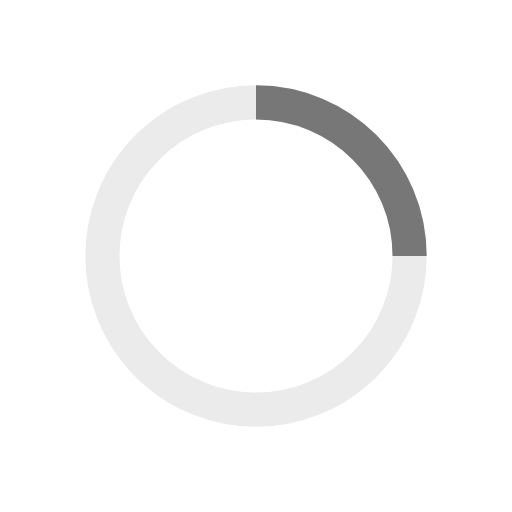
t = 0.00 s
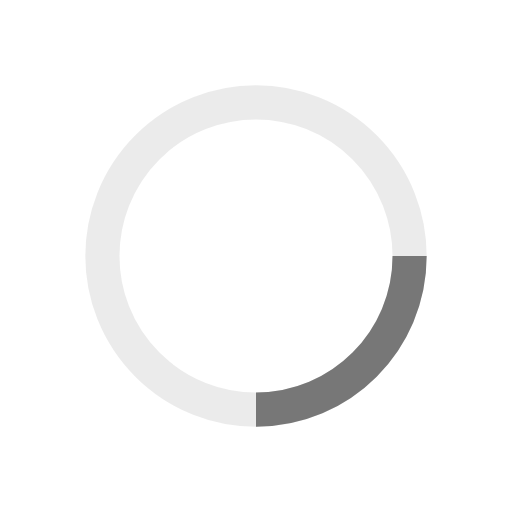
t = 0.25 s
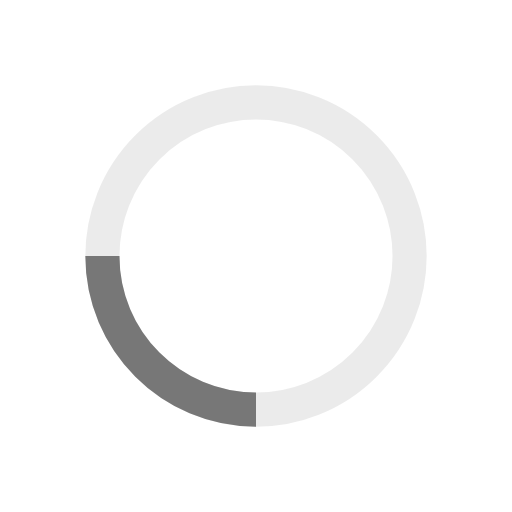
t = 0.50 s
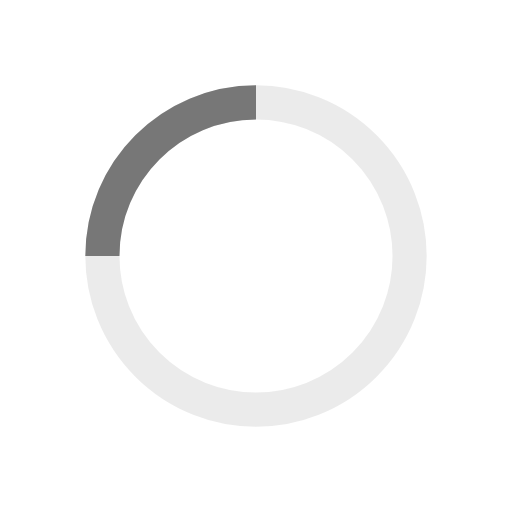
t = 0.75 s

The animated SVG that drew these frames (rendered in a browser with its animation timeline set to each time). Animation: 1 SMIL element (animateTransform=1); one cycle of 1.00 s, repeats indefinitely.

<!-- By Sam Herbert (@sherb), for everyone. More @ http://goo.gl/7AJzbL -->
<svg width="60" height="60" viewBox="0 0 60 60" xmlns="http://www.w3.org/2000/svg" stroke="#777777">
    <g fill="none" fill-rule="evenodd">
        <g transform="translate(12 12)" stroke-width="4">
            <circle stroke-opacity=".15" cx="18" cy="18" r="18"/>
            <path d="M36 18c0-9.94-8.06-18-18-18">
                <animateTransform
                    attributeName="transform"
                    type="rotate"
                    from="0 18 18"
                    to="360 18 18"
                    dur="1s"
                    repeatCount="indefinite" />
            </path>
        </g>
    </g>
</svg>
